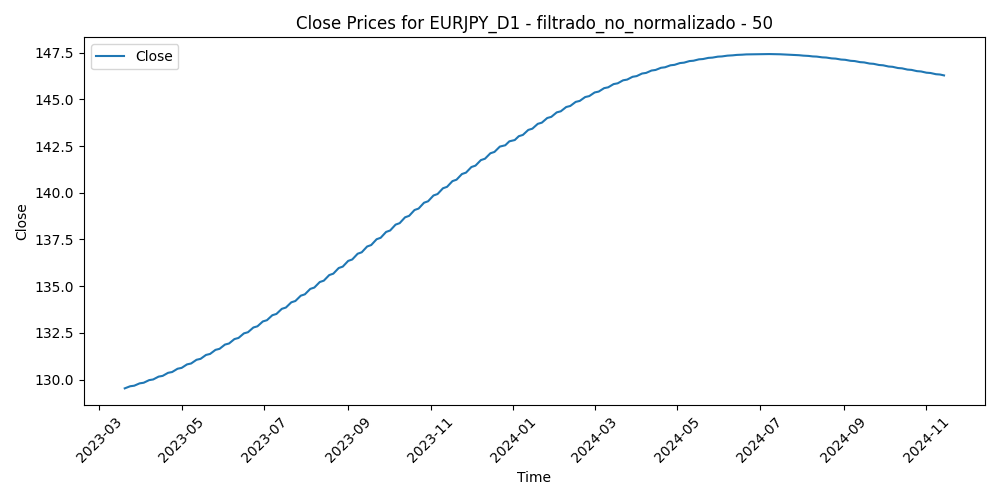

The table this chart was drawn from, first rows:
Time, Close, Volume, diferencia_media_50
2023-03-20, 129.5, 148784, 1.354
2023-03-21, 129.6, 113176, -0.4749
2023-03-22, 129.6, 114651, -0.5662
2023-03-23, 129.6, 134727, 0.478
2023-03-24, 129.6, 138227, 1.635
2023-03-27, 129.7, 100873, 0.2451
2023-03-28, 129.7, 100566, 0.4186
2023-03-29, 129.7, 102390, -1.593
2023-03-30, 129.8, 97680, -2.097
2023-03-31, 129.8, 106760, -1.329
2023-04-03, 129.8, 105615, -1.637
2023-04-04, 129.9, 99912, -1.537
2023-04-05, 129.9, 100589, -0.3537
2023-04-06, 129.9, 84075, -1.018
2023-04-07, 130, 66334, -1.05
2023-04-10, 130, 83372, -2.129
2023-04-11, 130, 89762, -2.835
2023-04-12, 130.1, 104909, -3.19
2023-04-13, 130.1, 92487, -3.183
2023-04-14, 130.2, 100899, -3.649
2023-04-17, 130.2, 84723, -3.464
2023-04-18, 130.2, 91758, -3.549
2023-04-19, 130.3, 89082, -3.845
2023-04-20, 130.3, 94296, -3.409
2023-04-21, 130.4, 86696, -3.382
2023-04-24, 130.4, 91863, -4.166
2023-04-25, 130.4, 88325, -2.546
2023-04-26, 130.5, 106070, -3.251
2023-04-27, 130.5, 97469, -3.36
2023-04-28, 130.6, 125401, -5.522
2023-05-01, 130.6, 87413, -6.263
2023-05-02, 130.7, 105460, -5.451
2023-05-03, 130.7, 108584, -4.198
2023-05-04, 130.8, 130578, -2.847
2023-05-05, 130.8, 95373, -3.442
2023-05-08, 130.9, 87698, -3.486
2023-05-09, 130.9, 97627, -2.954
2023-05-10, 131, 106809, -2.22
2023-05-11, 131, 111528, -1.518
2023-05-12, 131.1, 95148, -1.832
2023-05-15, 131.1, 89629, -2.533
2023-05-16, 131.2, 88069, -2.598
2023-05-17, 131.2, 92048, -3.609
2023-05-18, 131.3, 93222, -3.64
2023-05-19, 131.3, 103242, -3.232
2023-05-22, 131.4, 92206, -3.858
2023-05-23, 131.4, 104345, -3.16
2023-05-24, 131.5, 108687, -3.65
2023-05-25, 131.5, 111036, -3.758
2023-05-26, 131.6, 98152, -4.147
2023-05-29, 131.6, 57785, -3.565
2023-05-30, 131.7, 103738, -3.074
2023-05-31, 131.8, 105186, -1.832
2023-06-01, 131.8, 98888, -2.129
2023-06-02, 131.9, 88789, -2.433
2023-06-05, 131.9, 85770, -1.94
2023-06-06, 132, 87480, -1.576
2023-06-07, 132, 92542, -2.118
2023-06-08, 132.1, 88584, -1.846
2023-06-09, 132.2, 87440, -1.742
... 372 more rows
